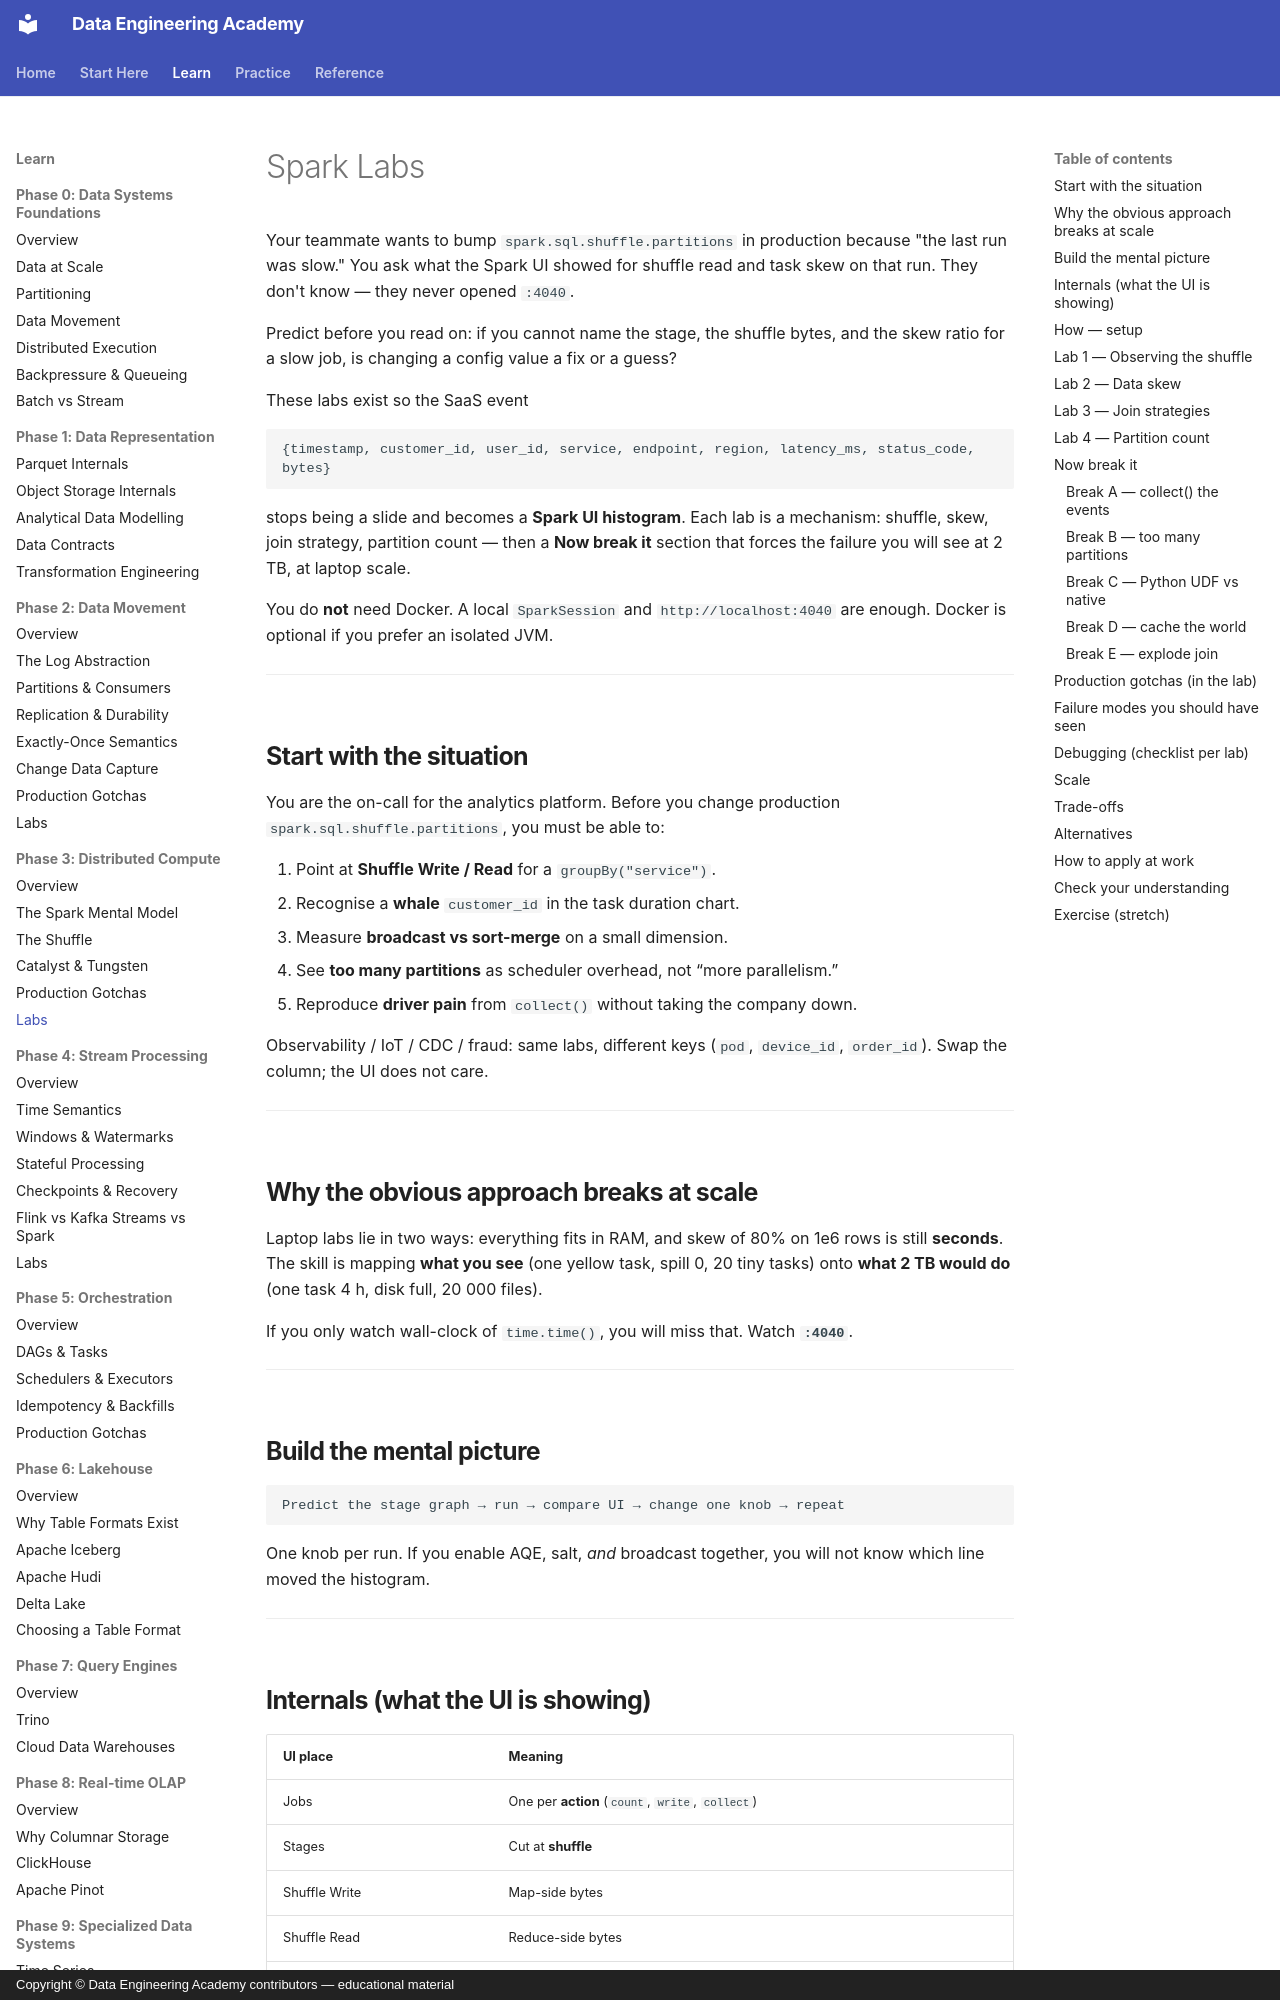

repository: sanketn26/data-engineering · page: spark/labs/index.html · generator: mkdocs · copyright: Copyright © Data Engineering Academy contributors — educational material

---
description: Hands-on Spark UI labs — shuffle, skew, join strategy, and partition count — that turn a config-tweak guess into a diagnosed fix.
---

# Spark Labs

Your teammate wants to bump `spark.sql.shuffle.partitions` in production because "the last run was slow." You ask what the Spark UI showed for shuffle read and task skew on that run. They don't know — they never opened `:4040`.

Predict before you read on: if you cannot name the stage, the shuffle bytes, and the skew ratio for a slow job, is changing a config value a fix or a guess?

These labs exist so the SaaS event

```text
{timestamp, customer_id, user_id, service, endpoint, region, latency_ms, status_code, bytes}
```

stops being a slide and becomes a **Spark UI histogram**. Each lab is a mechanism: shuffle, skew, join strategy, partition count — then a **Now break it** section that forces the failure you will see at 2 TB, at laptop scale.

You do **not** need Docker. A local `SparkSession` and `http://localhost:4040` are enough. Docker is optional if you prefer an isolated JVM.

---

## Start with the situation { #use-case }

You are the on-call for the analytics platform. Before you change production `spark.sql.shuffle.partitions`, you must be able to:

1. Point at **Shuffle Write / Read** for a `groupBy("service")`.
2. Recognise a **whale** `customer_id` in the task duration chart.
3. Measure **broadcast vs sort-merge** on a small dimension.
4. See **too many partitions** as scheduler overhead, not “more parallelism.”
5. Reproduce **driver pain** from `collect()` without taking the company down.

Observability / IoT / CDC / fraud: same labs, different keys (`pod`, `device_id`, `order_id`). Swap the column; the UI does not care.

---

## Why the obvious approach breaks at scale { #why-this-is-hard-at-scale }

Laptop labs lie in two ways: everything fits in RAM, and skew of 80% on 1e6 rows is still **seconds**. The skill is mapping **what you see** (one yellow task, spill 0, 20 tiny tasks) onto **what 2 TB would do** (one task 4 h, disk full, 20 000 files).

If you only watch wall-clock of `time.time()`, you will miss that. Watch **`:4040`**.

---

## Build the mental picture { #intuition }

```text
Predict the stage graph → run → compare UI → change one knob → repeat
```

One knob per run. If you enable AQE, salt, *and* broadcast together, you will not know which line moved the histogram.

---
